Run: headless pygame with SDL's dummy video driver; simulated clock (each Clock.tick advances the game by its frame time, no real sleeping); random seed 0; keys injected as events and as key.get_pressed() state; no mouse input.
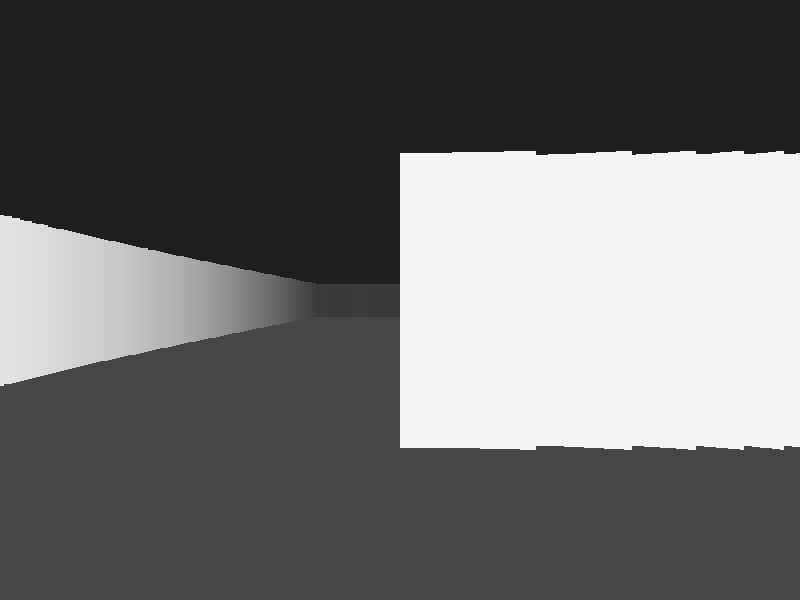
Frame 1 of 4 · flips 1–60 · no input
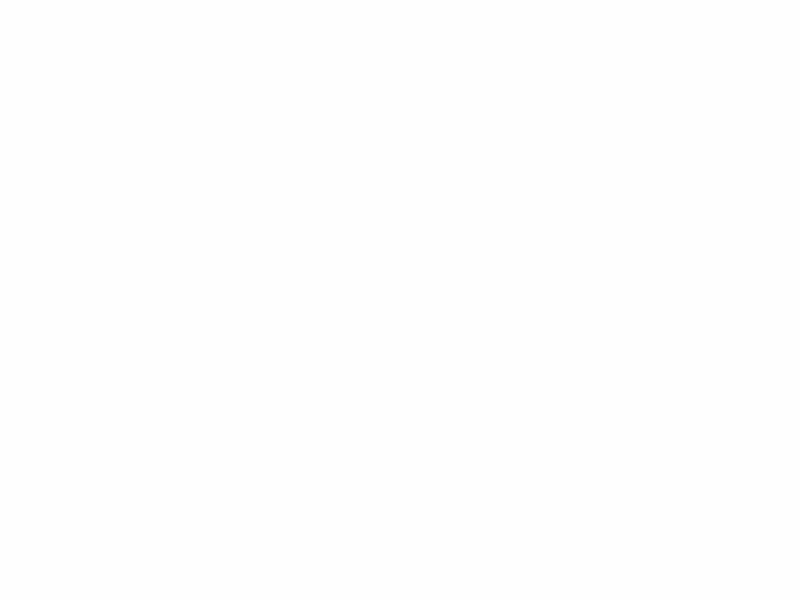
Frame 2 of 4 · flips 61–180 · tapped SPACE, RETURN · held RIGHT (→), D
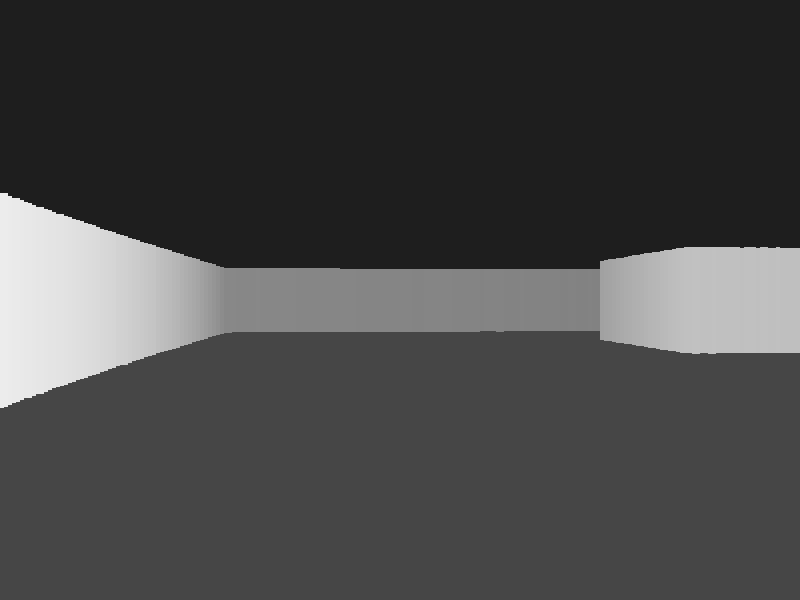
Frame 3 of 4 · flips 181–300 · held DOWN (↓), S
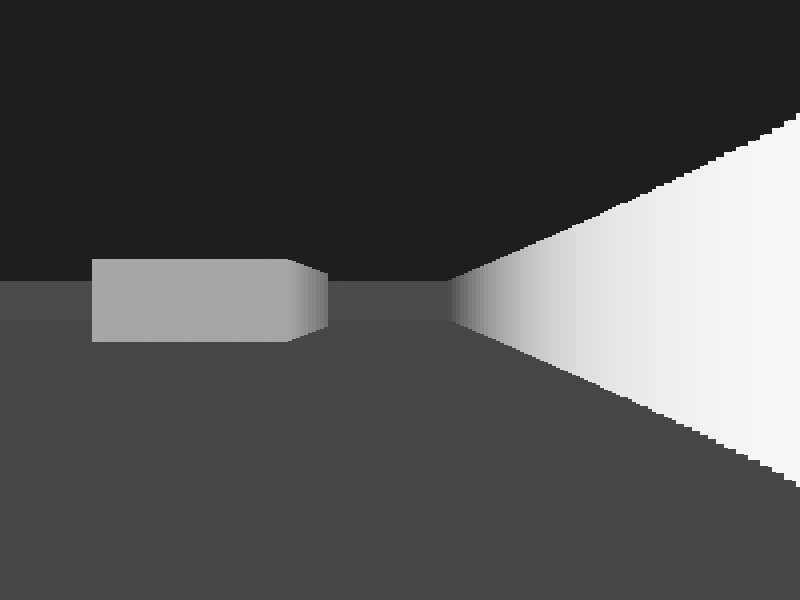
Frame 4 of 4 · flips 301–420 · held LEFT (←), A, UP (↑), W

The pygame program that drew these frames:


import pygame
import math
import sys

# ---------------- CONFIG ----------------
WIDTH, HEIGHT = 800, 600
HALF_HEIGHT = HEIGHT // 2
FOV = math.pi / 3
NUM_RAYS = 200
MAX_DEPTH = 600
DELTA_ANGLE = FOV / NUM_RAYS
SCALE = WIDTH // NUM_RAYS
PLAYER_SPEED = 2.5
ROT_SPEED = 0.04

WORLD_MAP = [
    "111111111111",
    "1..........1",
    "1..11......1",
    "1..........1",
    "1......11..1",
    "1..........1",
    "111111111111",
]

TILE = 64
MAP_W = len(WORLD_MAP[0]) * TILE
MAP_H = len(WORLD_MAP) * TILE

# ---------------- INIT ----------------
pygame.init()
screen = pygame.display.set_mode((WIDTH, HEIGHT))
clock = pygame.time.Clock()

px, py = TILE * 2, TILE * 2
pa = 0


def tile_at(x, y):
    if x < 0 or y < 0 or x >= MAP_W or y >= MAP_H:
        return "1"
    return WORLD_MAP[int(y // TILE)][int(x // TILE)]


def move(dx, dy):
    global px, py
    nx, ny = px + dx, py + dy
    if tile_at(nx, py) == ".":
        px = nx
    if tile_at(px, ny) == ".":
        py = ny


def draw_floor_ceiling():
    pygame.draw.rect(screen, (30, 30, 30), (0, 0, WIDTH, HALF_HEIGHT))
    pygame.draw.rect(screen, (70, 70, 70), (0, HALF_HEIGHT, WIDTH, HALF_HEIGHT))


def raycast():
    start_angle = pa - FOV / 2
    angle = start_angle

    for ray in range(NUM_RAYS):
        sin_a = math.sin(angle)
        cos_a = math.cos(angle)

        for depth in range(1, MAX_DEPTH, 2):
            tx = px + depth * cos_a
            ty = py + depth * sin_a

            if tile_at(tx, ty) == "1":
                depth *= math.cos(pa - angle)
                wall_h = min(HEIGHT, (TILE * 300) / (depth + 0.0001))

                shade = 255 / (1 + depth * depth * 0.00001)
                color = (shade, shade, shade)

                pygame.draw.rect(
                    screen,
                    color,
                    (ray * SCALE, HALF_HEIGHT - wall_h // 2, SCALE, wall_h)
                )
                break

        angle += DELTA_ANGLE


def handle_input():
    global pa
    keys = pygame.key.get_pressed()

    if keys[pygame.K_LEFT]:
        pa -= ROT_SPEED
    if keys[pygame.K_RIGHT]:
        pa += ROT_SPEED

    sin_a = math.sin(pa)
    cos_a = math.cos(pa)

    if keys[pygame.K_w]:
        move(cos_a * PLAYER_SPEED, sin_a * PLAYER_SPEED)
    if keys[pygame.K_s]:
        move(-cos_a * PLAYER_SPEED, -sin_a * PLAYER_SPEED)
    if keys[pygame.K_a]:
        move(sin_a * PLAYER_SPEED, -cos_a * PLAYER_SPEED)
    if keys[pygame.K_d]:
        move(-sin_a * PLAYER_SPEED, cos_a * PLAYER_SPEED)


def main():
    while True:
        for event in pygame.event.get():
            if event.type == pygame.QUIT:
                pygame.quit()
                sys.exit()

        handle_input()
        draw_floor_ceiling()
        raycast()

        pygame.display.flip()
        clock.tick(60)


if __name__ == "__main__":
    main()
